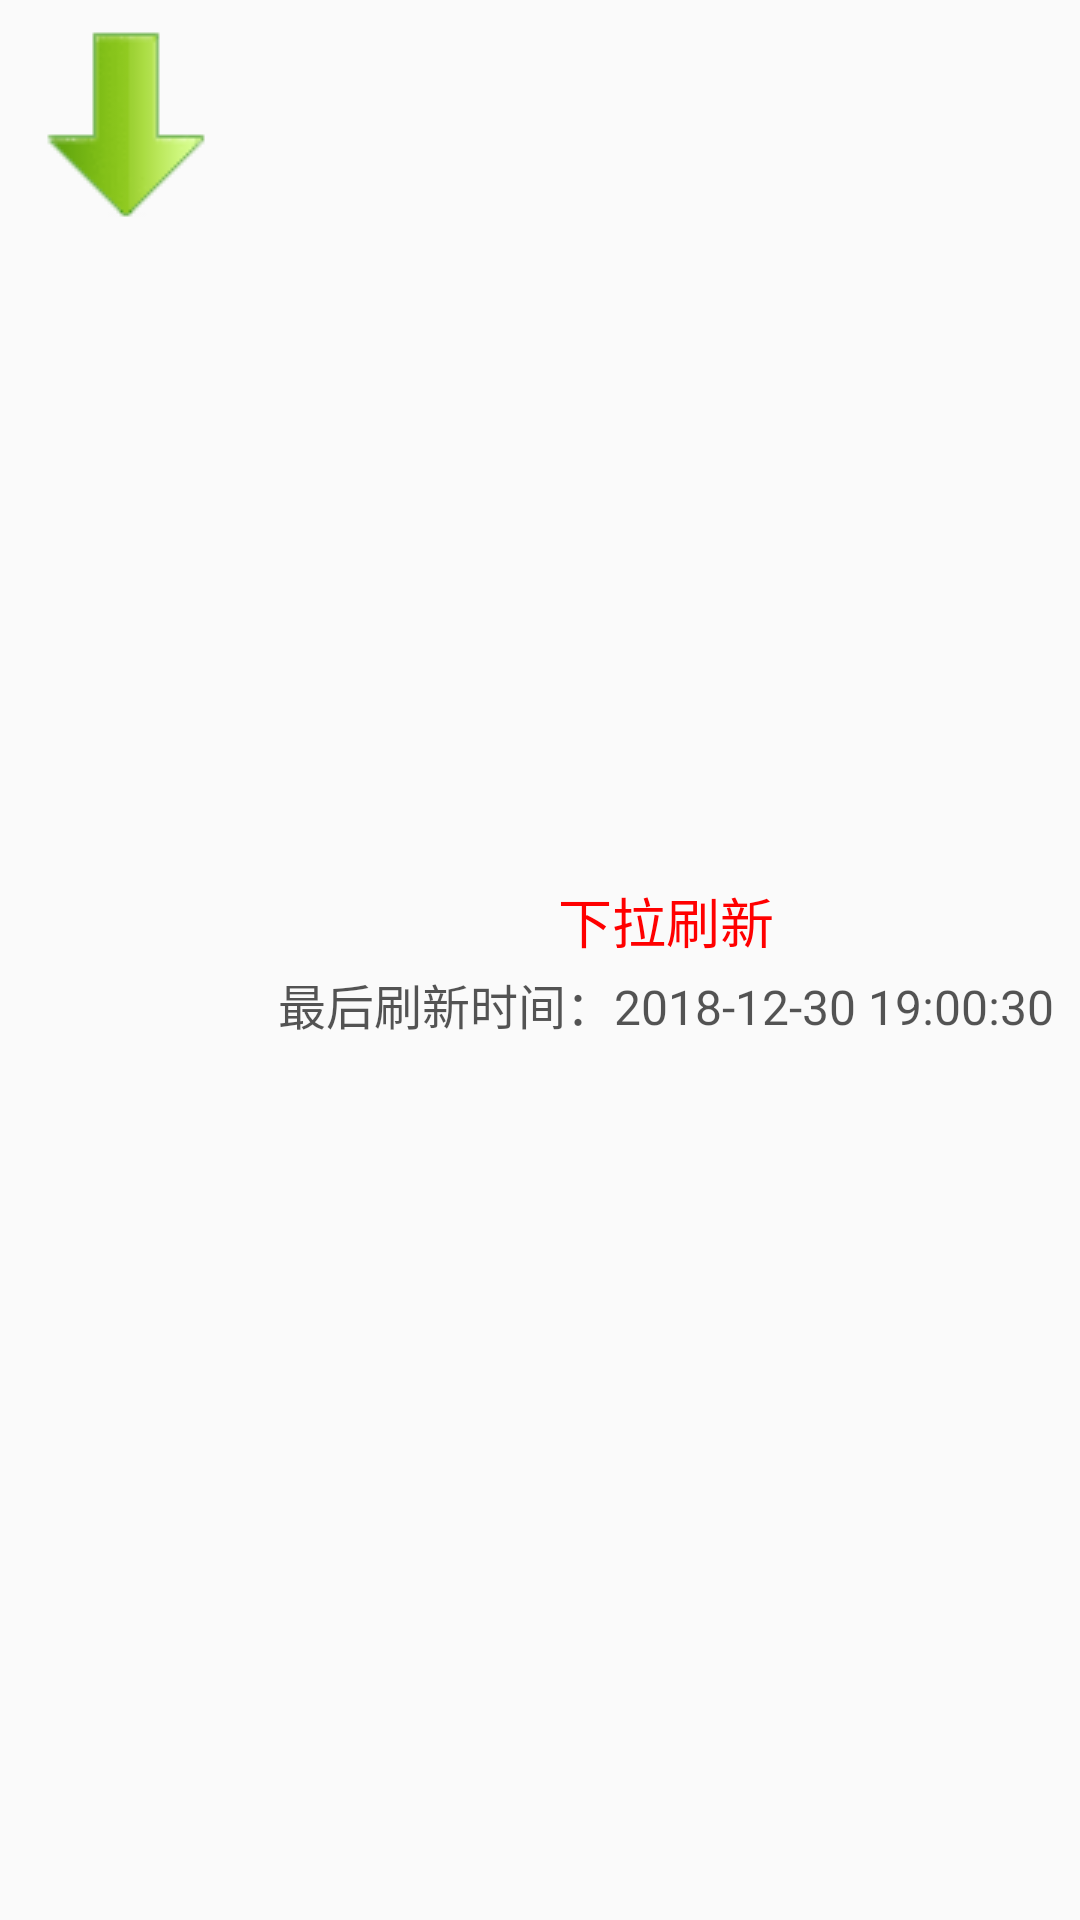

Write the Android layout XML for this screen, with the resource values it uses.
<!-- AndroidManifest.xml: application theme AppTheme -->
<!-- res/layout/listview_head_layout.xml -->
<?xml version="1.0" encoding="utf-8"?>
<LinearLayout xmlns:android="http://schemas.android.com/apk/res/android"
    android:layout_width="match_parent"
    android:layout_height="wrap_content"
    android:orientation="horizontal">

    <FrameLayout
        android:layout_width="wrap_content"
        android:layout_height="wrap_content"
        android:paddingLeft="10dp"
        android:paddingRight="10dp"
        android:paddingTop="10dp">

        <ImageView
            android:id="@+id/iv_arrow"
            android:layout_width="wrap_content"
            android:layout_height="wrap_content"
            android:layout_gravity="center"
            android:src="@drawable/loads" />

        <ProgressBar
            android:id="@+id/pd_loading"
            android:layout_width="wrap_content"
            android:layout_height="wrap_content"
            android:layout_gravity="center"
            android:indeterminateDrawable="@drawable/custom_progress"
            android:visibility="invisible" />
    </FrameLayout>

    <LinearLayout
        android:layout_width="0dp"
        android:layout_height="match_parent"
        android:layout_weight="1"
        android:gravity="center"
        android:orientation="vertical">

        <TextView
            android:id="@+id/tv_state"
            android:layout_width="wrap_content"
            android:layout_height="wrap_content"
            android:text="下拉刷新"
            android:textColor="#f00"
            android:textSize="18sp" />

        <TextView
            android:id="@+id/tv_time"
            android:layout_width="wrap_content"
            android:layout_height="wrap_content"
            android:layout_marginTop="3dp"
            android:text="最后刷新时间：2018-12-30 19:00:30"
            android:textColor="#a000"
            android:textSize="16sp" />
    </LinearLayout>

</LinearLayout>
<!-- resources referenced by this layout -->
<resources>
  <!-- drawable custom_progress (drawable) -->
  <?xml version="1.0" encoding="utf-8"?>
  <rotate xmlns:android="http://schemas.android.com/apk/res/android"
      android:fromDegrees="0"
      android:pivotX="50%"
      android:pivotY="50%"
      android:toDegrees="360">
  
      <shape
          android:innerRadius="18dp"
          android:shape="ring"
          android:thickness="5dp"
          android:useLevel="false">
  
          <gradient
              android:centerColor="#9f00"
              android:endColor="#f00"
              android:startColor="#fff"
              android:type="sweep" />
      </shape>
  </rotate>
  <!-- drawable loads: png bitmap (drawable, 4552 bytes) -->
  <style name="AppTheme" parent="Theme.AppCompat.DayNight.NoActionBar">
          
          <item name="colorPrimary">@color/colorPrimary</item>
          <item name="colorPrimaryDark">@color/colorPrimaryDark</item>
          <item name="colorAccent">@color/colorAccent</item>
      </style>
  <color name="colorPrimary">#3F51B5</color>
  <color name="colorPrimaryDark">#303F9F</color>
  <color name="colorAccent">#FF4081</color>
</resources>
